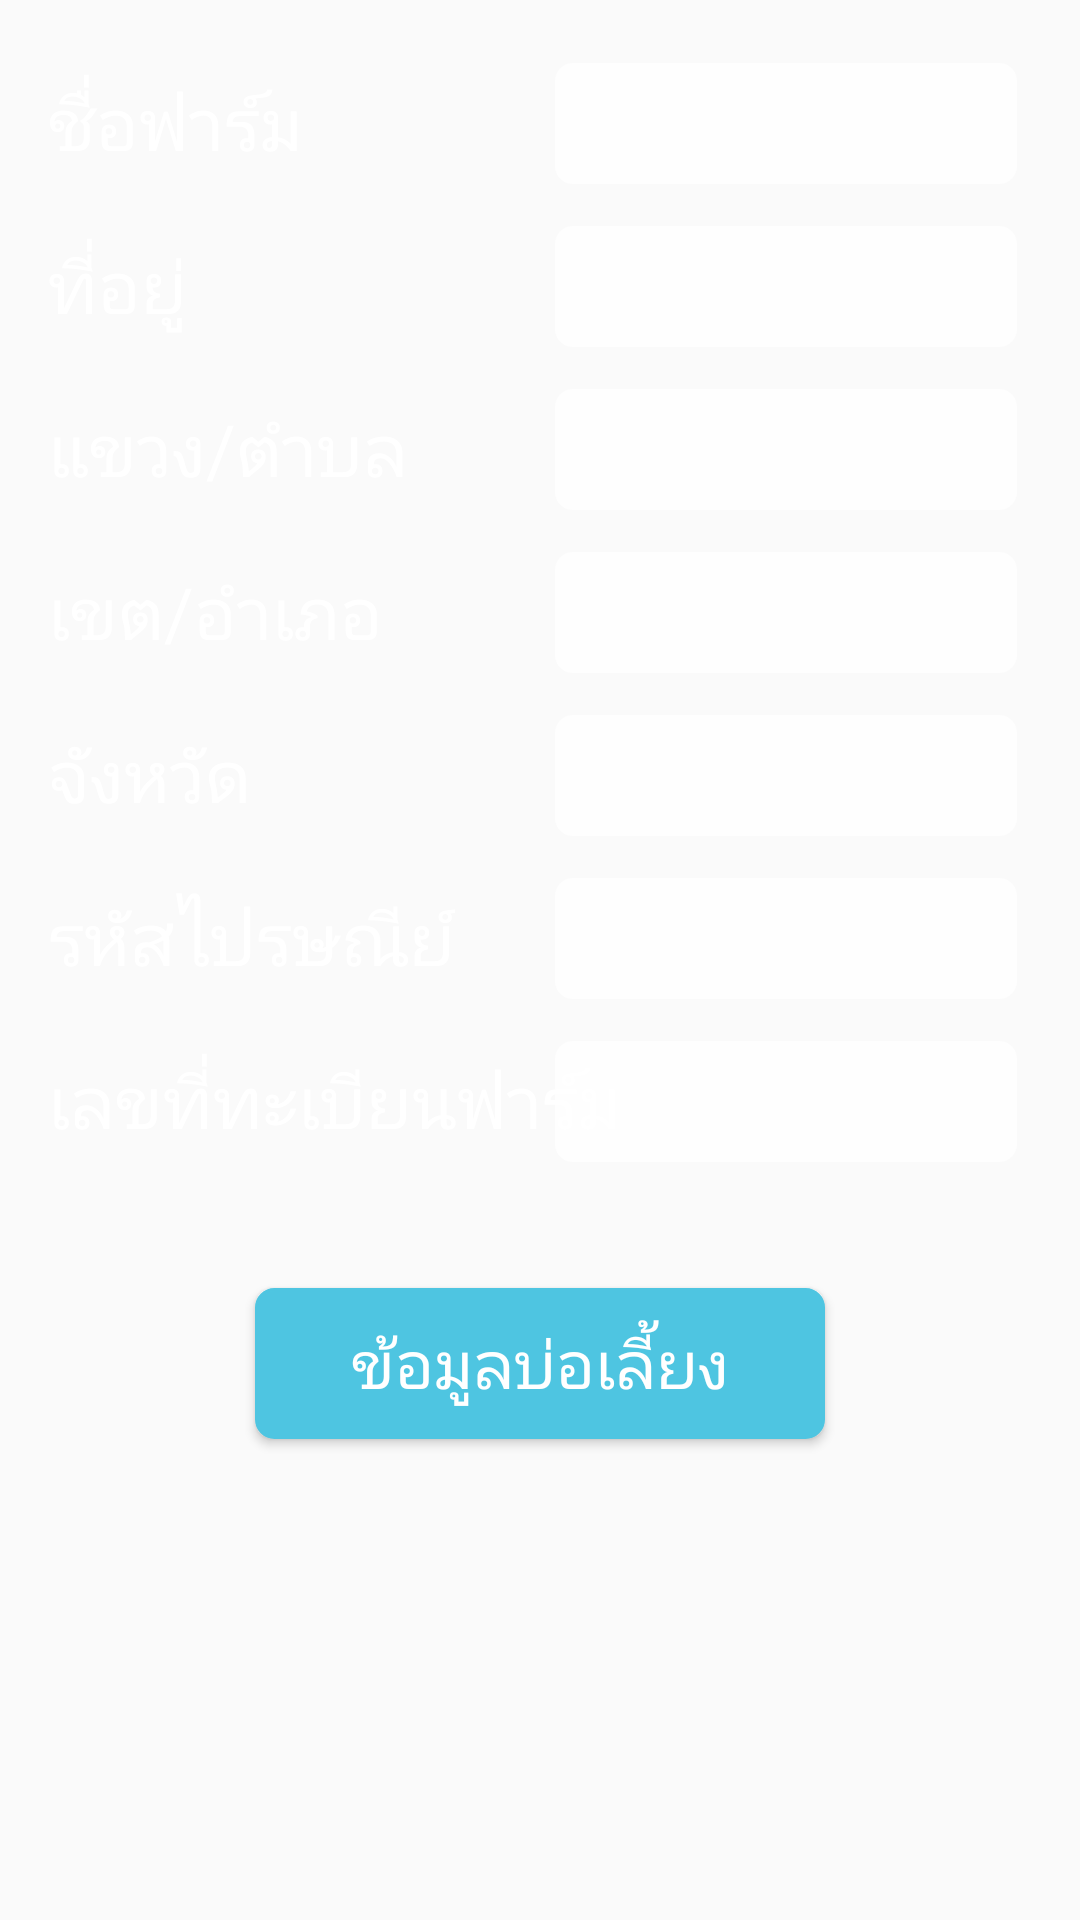

Produce the Android XML layout that renders to this screen, including the resource entries it uses.
<!-- AndroidManifest.xml: application theme AppTheme.NoActionBar -->
<!-- res/layout/fragment_farm_info.xml -->
<?xml version="1.0" encoding="utf-8"?>
<android.support.constraint.ConstraintLayout
    xmlns:android="http://schemas.android.com/apk/res/android"
    xmlns:app="http://schemas.android.com/apk/res-auto"
    xmlns:tools="http://schemas.android.com/tools"
    android:layout_width="match_parent"
    android:layout_height="match_parent"
    tools:context=".fragment.FarmInfoFragment"
    tools:ignore="UnusedAttribute,HardcodedText,LabelFor,Autofill">

    <ScrollView
        android:id="@+id/farm_info_scroll_view"
        android:layout_width="0dp"
        android:layout_height="0dp"
        app:layout_constraintBottom_toBottomOf="parent"
        app:layout_constraintEnd_toEndOf="parent"
        app:layout_constraintStart_toStartOf="parent"
        app:layout_constraintTop_toTopOf="parent">

        <android.support.constraint.ConstraintLayout
            android:layout_width="match_parent"
            android:layout_height="wrap_content">

            <android.support.constraint.Guideline
                android:id="@+id/guideline"
                android:layout_width="wrap_content"
                android:layout_height="wrap_content"
                android:orientation="vertical"
                app:layout_constraintGuide_percent=".5"/>

            <TextView
                android:id="@+id/farm_name_text_view"
                style="@style/LabelTextWhite"
                android:layout_width="wrap_content"
                android:layout_height="wrap_content"
                android:layout_marginLeft="16dp"
                android:layout_marginStart="16dp"
                android:labelFor="@id/farm_name_edit_text"
                android:text="ชื่อฟาร์ม"
                app:layout_constraintBottom_toBottomOf="@+id/farm_name_edit_text"
                app:layout_constraintStart_toStartOf="parent"
                app:layout_constraintTop_toTopOf="@+id/farm_name_edit_text"
                tools:textColor="@android:color/black"/>

            <TextView
                android:id="@+id/address_text_view"
                style="@style/LabelTextWhite"
                android:layout_width="wrap_content"
                android:layout_height="wrap_content"
                android:labelFor="@id/address_edit_text"
                android:text="ที่อยู่"
                app:layout_constraintBottom_toBottomOf="@+id/address_edit_text"
                app:layout_constraintStart_toStartOf="@+id/farm_name_text_view"
                app:layout_constraintTop_toTopOf="@+id/address_edit_text"
                tools:textColor="@android:color/black"/>

            <TextView
                android:id="@+id/sub_district_text_view"
                style="@style/LabelTextWhite"
                android:layout_width="wrap_content"
                android:layout_height="wrap_content"
                android:labelFor="@id/sub_district_edit_text"
                android:text="แขวง/ตำบล"
                app:layout_constraintBottom_toBottomOf="@+id/sub_district_edit_text"
                app:layout_constraintStart_toStartOf="@+id/address_text_view"
                app:layout_constraintTop_toTopOf="@+id/sub_district_edit_text"
                tools:textColor="@android:color/black"/>

            <TextView
                android:id="@+id/district_text_view"
                style="@style/LabelTextWhite"
                android:layout_width="wrap_content"
                android:layout_height="wrap_content"
                android:labelFor="@id/district_edit_text"
                android:text="เขต/อำเภอ"
                app:layout_constraintBottom_toBottomOf="@+id/district_edit_text"
                app:layout_constraintStart_toStartOf="@+id/sub_district_text_view"
                app:layout_constraintTop_toTopOf="@+id/district_edit_text"
                tools:textColor="@android:color/black"/>

            <TextView
                android:id="@+id/province_text_view"
                style="@style/LabelTextWhite"
                android:layout_width="wrap_content"
                android:layout_height="wrap_content"
                android:labelFor="@id/province_edit_text"
                android:text="จังหวัด"
                app:layout_constraintBottom_toBottomOf="@+id/province_edit_text"
                app:layout_constraintStart_toStartOf="@+id/district_text_view"
                app:layout_constraintTop_toTopOf="@+id/province_edit_text"
                tools:textColor="@android:color/black"/>

            <TextView
                android:id="@+id/postal_code_text_view"
                style="@style/LabelTextWhite"
                android:layout_width="wrap_content"
                android:layout_height="wrap_content"
                android:labelFor="@id/postal_code_edit_text"
                android:text="รหัสไปรษณีย์"
                app:layout_constraintBottom_toBottomOf="@+id/postal_code_edit_text"
                app:layout_constraintStart_toStartOf="@+id/province_text_view"
                app:layout_constraintTop_toTopOf="@+id/postal_code_edit_text"
                tools:textColor="@android:color/black"/>

            <TextView
                android:id="@+id/farm_reg_id_text_view"
                style="@style/LabelTextWhite"
                android:layout_width="wrap_content"
                android:layout_height="wrap_content"
                android:labelFor="@id/farm_reg_id_edit_text"
                android:text="เลขที่ทะเบียนฟาร์ม"
                app:layout_constraintBottom_toBottomOf="@+id/farm_reg_id_edit_text"
                app:layout_constraintStart_toStartOf="@+id/postal_code_text_view"
                app:layout_constraintTop_toTopOf="@+id/farm_reg_id_edit_text"
                tools:textColor="@android:color/black"/>

            <EditText
                android:id="@+id/farm_name_edit_text"
                style="@style/EditTextWhite"
                android:layout_width="0dp"
                android:layout_height="wrap_content"
                android:layout_marginEnd="16dp"
                android:layout_marginRight="16dp"
                android:layout_marginTop="16dp"
                android:ems="10"
                android:focusable="false"
                android:inputType="textPersonName"
                app:layout_constraintEnd_toEndOf="parent"
                app:layout_constraintStart_toStartOf="@+id/guideline"
                app:layout_constraintTop_toTopOf="parent"/>

            <EditText
                android:id="@+id/address_edit_text"
                style="@style/EditTextWhite"
                android:layout_width="0dp"
                android:layout_height="wrap_content"
                android:layout_marginTop="4dp"
                android:autofillHints="address"
                android:ems="10"
                android:focusable="false"
                android:inputType="textPostalAddress"
                app:layout_constraintEnd_toEndOf="@id/farm_name_edit_text"
                app:layout_constraintStart_toStartOf="@+id/guideline"
                app:layout_constraintTop_toBottomOf="@id/farm_name_edit_text"/>

            <EditText
                android:id="@+id/sub_district_edit_text"
                style="@style/EditTextWhite"
                android:layout_width="0dp"
                android:layout_height="wrap_content"
                android:layout_marginTop="4dp"
                android:ems="10"
                android:focusable="false"
                android:inputType="text"
                app:layout_constraintEnd_toEndOf="@id/farm_name_edit_text"
                app:layout_constraintStart_toStartOf="@+id/guideline"
                app:layout_constraintTop_toBottomOf="@id/address_edit_text"/>

            <EditText
                android:id="@+id/district_edit_text"
                style="@style/EditTextWhite"
                android:layout_width="0dp"
                android:layout_height="wrap_content"
                android:layout_marginTop="4dp"
                android:ems="10"
                android:focusable="false"
                android:inputType="text"
                app:layout_constraintEnd_toEndOf="@id/farm_name_edit_text"
                app:layout_constraintStart_toStartOf="@+id/guideline"
                app:layout_constraintTop_toBottomOf="@id/sub_district_edit_text"/>

            <EditText
                android:id="@+id/province_edit_text"
                style="@style/EditTextWhite"
                android:layout_width="0dp"
                android:layout_height="wrap_content"
                android:layout_marginTop="4dp"
                android:ems="10"
                android:focusable="false"
                android:inputType="text"
                app:layout_constraintEnd_toEndOf="@id/farm_name_edit_text"
                app:layout_constraintStart_toStartOf="@+id/guideline"
                app:layout_constraintTop_toBottomOf="@id/district_edit_text"/>

            <EditText
                android:id="@+id/postal_code_edit_text"
                style="@style/EditTextWhite"
                android:layout_width="0dp"
                android:layout_height="wrap_content"
                android:layout_marginTop="4dp"
                android:ems="10"
                android:focusable="false"
                android:inputType="number"
                app:layout_constraintEnd_toEndOf="@id/farm_name_edit_text"
                app:layout_constraintStart_toStartOf="@+id/guideline"
                app:layout_constraintTop_toBottomOf="@id/province_edit_text"/>

            <EditText
                android:id="@+id/farm_reg_id_edit_text"
                style="@style/EditTextWhite"
                android:layout_width="0dp"
                android:layout_height="wrap_content"
                android:layout_marginTop="4dp"
                android:ems="10"
                android:focusable="false"
                android:inputType="text"
                app:layout_constraintEnd_toEndOf="@id/farm_name_edit_text"
                app:layout_constraintStart_toStartOf="@+id/guideline"
                app:layout_constraintTop_toBottomOf="@id/postal_code_edit_text"/>

            <Button
                android:id="@+id/pond_info_button"
                style="@style/Button"
                android:layout_width="200dp"
                android:layout_height="wrap_content"
                android:layout_marginBottom="32dp"
                android:layout_marginEnd="8dp"
                android:layout_marginLeft="8dp"
                android:layout_marginRight="8dp"
                android:layout_marginStart="8dp"
                android:layout_marginTop="32dp"
                android:text="ข้อมูลบ่อเลี้ยง"
                app:layout_constraintBottom_toBottomOf="parent"
                app:layout_constraintEnd_toEndOf="parent"
                app:layout_constraintStart_toStartOf="parent"
                app:layout_constraintTop_toBottomOf="@id/farm_reg_id_edit_text"/>

        </android.support.constraint.ConstraintLayout>
    </ScrollView>

    <LinearLayout
        android:id="@+id/progress_view"
        android:layout_width="0dp"
        android:layout_height="0dp"
        android:background="#80000000"
        android:gravity="center"
        android:visibility="gone"
        app:layout_constraintBottom_toBottomOf="parent"
        app:layout_constraintEnd_toEndOf="parent"
        app:layout_constraintStart_toStartOf="parent"
        app:layout_constraintTop_toTopOf="parent"
        tools:visibility="gone">

        <ProgressBar
            android:layout_width="wrap_content"
            android:layout_height="wrap_content"/>

    </LinearLayout>
</android.support.constraint.ConstraintLayout>
<!-- resources referenced by this layout -->
<resources>
  <style name="Button">
          <item name="fontFamily">@font/arabica</item>
          <item name="android:background">@drawable/bg_button</item>
          <item name="android:foreground">?attr/selectableItemBackground</item>
          <item name="android:textColor">@android:color/white</item>
          <item name="android:textSize">22sp</item>
      </style>
  <style name="EditTextWhite">
          <item name="fontFamily">@font/arabica</item>
          <item name="android:background">@drawable/bg_edit_text_white</item>
          <item name="android:textColor">@android:color/black</item>
          <item name="android:textSize">24sp</item>
      </style>
  <style name="LabelTextWhite">
          <item name="fontFamily">@font/arabica</item>
          <item name="android:textColor">@android:color/white</item>
          <item name="android:textSize">24sp</item>
      </style>
  <style name="AppTheme.NoActionBar">
          <item name="windowActionBar">false</item>
          <item name="windowNoTitle">true</item>
      </style>
  <!-- drawable bg_edit_text_white (drawable) -->
  <?xml version="1.0" encoding="utf-8"?>
  <selector xmlns:android="http://schemas.android.com/apk/res/android">
  
      <item android:state_enabled="true" android:state_pressed="false">
          <inset android:insetBottom="5dp" android:insetLeft="5dp" android:insetRight="5dp" android:insetTop="5dp">
              <shape android:shape="rectangle">
                  <corners android:radius="6dp"/>
                  <solid android:color="#ccffffff"/>
                  <stroke android:width="0dp" android:color="@android:color/white"/>
                  <padding android:bottom="4dp" android:left="8dp" android:right="8dp" android:top="4dp"/>
              </shape>
          </inset>
      </item>
      <item android:state_enabled="true" android:state_pressed="true">
          <inset android:insetBottom="5dp" android:insetLeft="5dp" android:insetRight="5dp" android:insetTop="5dp">
              <shape android:shape="rectangle">
                  <corners android:radius="6dp"/>
                  <solid android:color="#ffffff"/>
                  <stroke android:width="0dp" android:color="@android:color/darker_gray"/>
                  <padding android:bottom="4dp" android:left="8dp" android:right="8dp" android:top="4dp"/>
              </shape>
          </inset>
      </item>
  
  </selector>
  <color name="colorAccent">#4EC5E1</color>
</resources>
